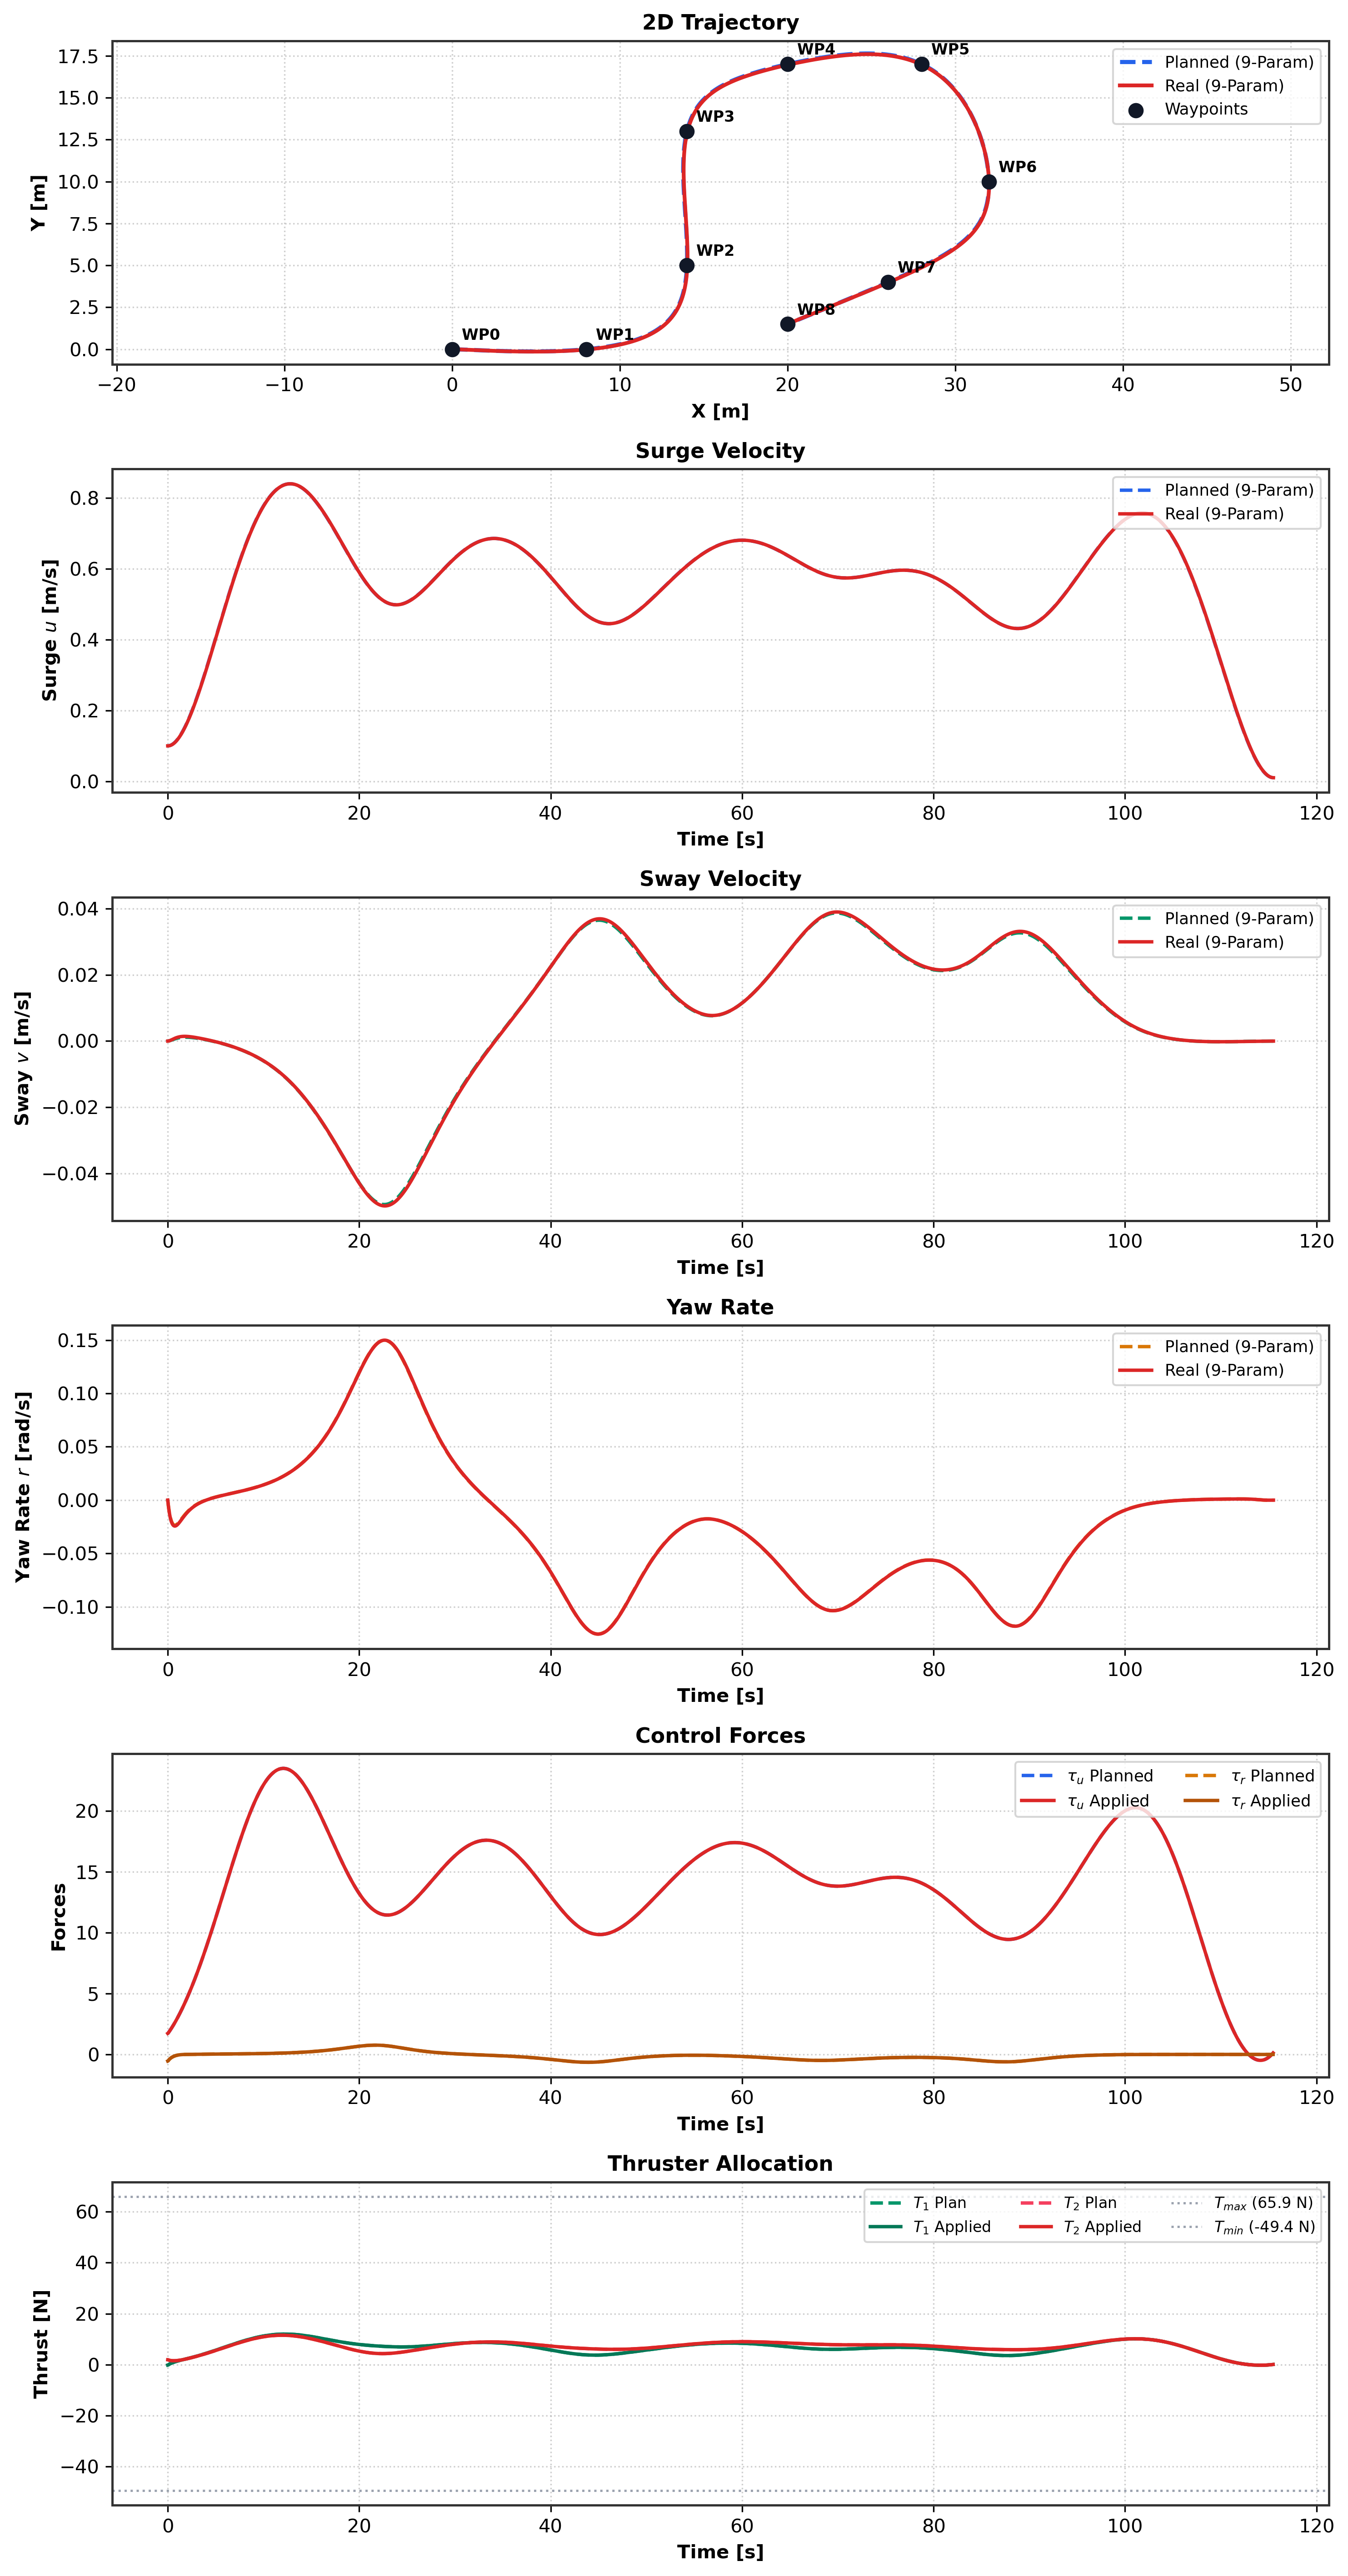

Values plotted in this chart, from the file beside it:
t, x_ref, y_ref, psi_ref, u_ref, v_ref, r_ref, tau_u_ref, tau_r_ref, T1_ref, T2_ref, x_real, y_real, psi_real, u_real, v_real, r_real
0.000000000, 0.000000000, 0.000000000, 0.000000000, 0.1, 0.000000000, 0.000000000, 1.727, -0.5417, -0.178, 1.905, 0.000000000, 0.000000000, 0.000000000, 0.1, 0.000000000, 0.000000000
0.03333, 0.003334, -0.000000019, -0.00009371, 0.1, 0.000007677, -0.002811, 1.745, -0.5298, -0.1461, 1.891, 0.003334, -0.000000006, -0.00004646, 0.1, 0.000004113, -0.002776
0.06667, 0.006669, -0.000000151, -0.0002722, 0.1001, 0.00002048, -0.005355, 1.782, -0.493, -0.05733, 1.839, 0.006668, -0.000000050, -0.0001832, 0.1001, 0.00001598, -0.00542
0.1, 0.01001, -0.000000506, -0.0005273, 0.1002, 0.00003769, -0.007654, 1.818, -0.4594, 0.02571, 1.793, 0.01001, -0.000000180, -0.0004039, 0.1001, 0.0000347, -0.007808
0.1333, 0.01335, -0.000001197, -0.0008516, 0.1003, 0.00005863, -0.009729, 1.856, -0.4285, 0.1037, 1.752, 0.01335, -0.000000453, -0.0007002, 0.1003, 0.00005926, -0.009963
0.1667, 0.0167, -0.000002331, -0.001238, 0.1005, 0.00008274, -0.0116, 1.893, -0.4, 0.1774, 1.716, 0.01669, -0.000000933, -0.001065, 0.1004, 0.00008878, -0.01191
0.2, 0.02005, -0.000004015, -0.001681, 0.1008, 0.0001095, -0.01328, 1.931, -0.3737, 0.2471, 1.684, 0.02004, -0.000001689, -0.001491, 0.1007, 0.0001225, -0.01365
0.2333, 0.02341, -0.000006357, -0.002174, 0.101, 0.0001385, -0.01479, 1.97, -0.3492, 0.3135, 1.657, 0.0234, -0.000002799, -0.001972, 0.1009, 0.0001596, -0.01522
0.2667, 0.02679, -0.000009460, -0.002712, 0.1013, 0.0001693, -0.01614, 2.009, -0.3265, 0.3768, 1.632, 0.02677, -0.000004342, -0.002503, 0.1012, 0.0001996, -0.01662
0.3, 0.03017, -0.00001343, -0.00329, 0.1017, 0.0002015, -0.01735, 2.049, -0.3052, 0.4374, 1.611, 0.03015, -0.000006405, -0.003078, 0.1015, 0.0002419, -0.01787
0.3333, 0.03357, -0.00001837, -0.003904, 0.1021, 0.0002349, -0.01841, 2.089, -0.2853, 0.4957, 1.593, 0.03354, -0.000009076, -0.003692, 0.1019, 0.000286, -0.01897
0.3667, 0.03698, -0.00002437, -0.004549, 0.1025, 0.0002692, -0.01935, 2.129, -0.2667, 0.5518, 1.578, 0.03694, -0.00001245, -0.00434, 0.1023, 0.0003314, -0.01995
0.4, 0.0404, -0.00003154, -0.005222, 0.103, 0.0003041, -0.02018, 2.17, -0.2492, 0.606, 1.564, 0.04036, -0.00001662, -0.00502, 0.1028, 0.0003778, -0.0208
0.4333, 0.04384, -0.00003998, -0.005918, 0.1035, 0.0003394, -0.02089, 2.212, -0.2327, 0.6584, 1.553, 0.04379, -0.00002168, -0.005726, 0.1032, 0.0004248, -0.02155
0.4667, 0.0473, -0.00004978, -0.006635, 0.104, 0.0003748, -0.02151, 2.253, -0.2171, 0.7093, 1.544, 0.04724, -0.00002774, -0.006455, 0.1038, 0.0004721, -0.02219
0.5, 0.05078, -0.00006104, -0.007369, 0.1046, 0.0004104, -0.02203, 2.296, -0.2024, 0.7587, 1.537, 0.05071, -0.0000349, -0.007203, 0.1043, 0.0005194, -0.02273
0.5333, 0.05428, -0.00007385, -0.008118, 0.1052, 0.0004458, -0.02246, 2.338, -0.1885, 0.8067, 1.532, 0.0542, -0.00004325, -0.007968, 0.1049, 0.0005666, -0.02318
0.5667, 0.05779, -0.00008831, -0.008879, 0.1059, 0.0004809, -0.02282, 2.382, -0.1754, 0.8535, 1.528, 0.05771, -0.00005291, -0.008748, 0.1056, 0.0006133, -0.02356
0.6, 0.06134, -0.0001045, -0.009649, 0.1066, 0.0005157, -0.0231, 2.425, -0.163, 0.8992, 1.526, 0.06124, -0.00006397, -0.009538, 0.1062, 0.0006594, -0.02385
0.6333, 0.0649, -0.0001225, -0.01043, 0.1073, 0.00055, -0.02331, 2.469, -0.1512, 0.9437, 1.525, 0.06479, -0.00007654, -0.01034, 0.107, 0.0007047, -0.02407
0.6667, 0.06849, -0.0001425, -0.01121, 0.1081, 0.0005837, -0.02346, 2.514, -0.1402, 0.9873, 1.526, 0.06837, -0.00009073, -0.01114, 0.1077, 0.0007492, -0.02423
0.7, 0.07211, -0.0001644, -0.01199, 0.1089, 0.0006167, -0.02355, 2.558, -0.1297, 1.03, 1.529, 0.07197, -0.0001066, -0.01195, 0.1085, 0.0007926, -0.02433
0.7333, 0.07575, -0.0001884, -0.01278, 0.1097, 0.000649, -0.02358, 2.604, -0.1198, 1.071, 1.532, 0.0756, -0.0001244, -0.01276, 0.1093, 0.0008348, -0.02437
0.7667, 0.07942, -0.0002147, -0.01356, 0.1106, 0.0006805, -0.02356, 2.649, -0.1105, 1.112, 1.537, 0.07926, -0.000144, -0.01357, 0.1102, 0.0008758, -0.02436
0.8, 0.08313, -0.0002431, -0.01435, 0.1115, 0.0007112, -0.0235, 2.695, -0.1017, 1.152, 1.543, 0.08295, -0.0001657, -0.01439, 0.1111, 0.0009155, -0.0243
0.8333, 0.08686, -0.0002739, -0.01513, 0.1125, 0.000741, -0.0234, 2.742, -0.09343, 1.191, 1.551, 0.08667, -0.0001896, -0.01519, 0.112, 0.0009537, -0.0242
0.8667, 0.09062, -0.0003072, -0.0159, 0.1134, 0.0007698, -0.02326, 2.789, -0.08567, 1.23, 1.559, 0.09042, -0.0002156, -0.016, 0.113, 0.0009906, -0.02405
0.9, 0.09442, -0.0003429, -0.01667, 0.1145, 0.0007977, -0.02308, 2.836, -0.07839, 1.267, 1.569, 0.0942, -0.000244, -0.0168, 0.114, 0.001026, -0.02388
0.9333, 0.09825, -0.0003813, -0.01743, 0.1155, 0.0008245, -0.02287, 2.884, -0.07157, 1.304, 1.58, 0.09801, -0.0002749, -0.01759, 0.115, 0.00106, -0.02367
0.9667, 0.1021, -0.0004222, -0.01819, 0.1166, 0.0008503, -0.02264, 2.932, -0.0652, 1.341, 1.591, 0.1019, -0.0003083, -0.01837, 0.116, 0.001092, -0.02343
1, 0.106, -0.000466, -0.01893, 0.1177, 0.0008751, -0.02238, 2.98, -0.05925, 1.376, 1.604, 0.1058, -0.0003443, -0.01915, 0.1171, 0.001123, -0.02316
1.033, 0.11, -0.0005125, -0.01967, 0.1188, 0.0008989, -0.02209, 3.029, -0.05371, 1.411, 1.618, 0.1097, -0.000383, -0.01992, 0.1183, 0.001152, -0.02287
1.067, 0.114, -0.0005619, -0.0204, 0.12, 0.0009215, -0.02179, 3.078, -0.04856, 1.446, 1.633, 0.1136, -0.0004246, -0.02067, 0.1194, 0.00118, -0.02256
1.1, 0.118, -0.0006143, -0.02111, 0.1212, 0.0009431, -0.02147, 3.128, -0.04378, 1.48, 1.648, 0.1176, -0.000469, -0.02142, 0.1206, 0.001206, -0.02223
1.133, 0.122, -0.0006697, -0.02182, 0.1225, 0.0009636, -0.02113, 3.178, -0.03935, 1.513, 1.665, 0.1217, -0.0005165, -0.02216, 0.1219, 0.00123, -0.02189
1.167, 0.1261, -0.0007282, -0.02251, 0.1238, 0.0009831, -0.02078, 3.228, -0.03525, 1.546, 1.682, 0.1258, -0.0005671, -0.02288, 0.1231, 0.001253, -0.02153
1.2, 0.1303, -0.0007899, -0.02319, 0.1251, 0.001001, -0.02042, 3.279, -0.03147, 1.579, 1.7, 0.1299, -0.0006208, -0.02359, 0.1244, 0.001274, -0.02116
1.233, 0.1345, -0.0008549, -0.02386, 0.1264, 0.001019, -0.02005, 3.33, -0.02798, 1.611, 1.719, 0.1341, -0.0006778, -0.02429, 0.1257, 0.001294, -0.02078
1.267, 0.1387, -0.0009231, -0.02451, 0.1278, 0.001035, -0.01967, 3.382, -0.02476, 1.643, 1.739, 0.1383, -0.0007382, -0.02498, 0.1271, 0.001312, -0.0204
1.3, 0.143, -0.0009947, -0.02516, 0.1292, 0.00105, -0.01929, 3.434, -0.02181, 1.675, 1.759, 0.1425, -0.000802, -0.02565, 0.1285, 0.001329, -0.02
1.333, 0.1473, -0.00107, -0.02579, 0.1306, 0.001064, -0.0189, 3.486, -0.0191, 1.706, 1.78, 0.1468, -0.0008693, -0.02631, 0.1299, 0.001345, -0.01961
1.367, 0.1517, -0.001148, -0.0264, 0.132, 0.001078, -0.01851, 3.539, -0.01661, 1.738, 1.801, 0.1512, -0.0009402, -0.02696, 0.1313, 0.001359, -0.0192
1.4, 0.1561, -0.00123, -0.02701, 0.1335, 0.00109, -0.01812, 3.592, -0.01434, 1.768, 1.824, 0.1556, -0.001015, -0.02759, 0.1328, 0.001372, -0.0188
1.433, 0.1606, -0.001316, -0.0276, 0.135, 0.001101, -0.01772, 3.645, -0.01225, 1.799, 1.846, 0.16, -0.001093, -0.02821, 0.1343, 0.001383, -0.0184
1.467, 0.1651, -0.001405, -0.02818, 0.1366, 0.001111, -0.01733, 3.699, -0.01035, 1.83, 1.869, 0.1645, -0.001175, -0.02882, 0.1358, 0.001393, -0.01799
1.5, 0.1697, -0.001499, -0.02874, 0.1382, 0.001121, -0.01694, 3.753, -0.008603, 1.86, 1.893, 0.1691, -0.001261, -0.02941, 0.1374, 0.001402, -0.01759
1.533, 0.1743, -0.001595, -0.02929, 0.1398, 0.001129, -0.01655, 3.808, -0.00701, 1.89, 1.917, 0.1737, -0.001351, -0.02999, 0.1389, 0.00141, -0.01718
1.567, 0.179, -0.001696, -0.02983, 0.1414, 0.001137, -0.01616, 3.863, -0.005553, 1.921, 1.942, 0.1784, -0.001445, -0.03056, 0.1406, 0.001416, -0.01678
1.6, 0.1838, -0.001801, -0.03036, 0.143, 0.001143, -0.01577, 3.918, -0.004221, 1.951, 1.967, 0.1831, -0.001543, -0.03111, 0.1422, 0.001422, -0.01638
1.633, 0.1886, -0.001909, -0.03087, 0.1447, 0.001149, -0.01539, 3.974, -0.003002, 1.981, 1.993, 0.1878, -0.001645, -0.03165, 0.1439, 0.001426, -0.01599
1.667, 0.1934, -0.002022, -0.03137, 0.1464, 0.001154, -0.01501, 4.03, -0.001887, 2.011, 2.018, 0.1927, -0.001751, -0.03217, 0.1456, 0.001429, -0.0156
1.7, 0.1983, -0.002139, -0.03186, 0.1482, 0.001158, -0.01464, 4.086, -0.000864, 2.041, 2.045, 0.1975, -0.001862, -0.03269, 0.1473, 0.001431, -0.01521
1.733, 0.2033, -0.00226, -0.03234, 0.1499, 0.001162, -0.01427, 4.143, 0.0000745, 2.071, 2.071, 0.2025, -0.001977, -0.03319, 0.149, 0.001432, -0.01483
1.767, 0.2083, -0.002384, -0.0328, 0.1517, 0.001164, -0.01391, 4.2, 0.0009372, 2.102, 2.098, 0.2075, -0.002096, -0.03368, 0.1508, 0.001433, -0.01446
1.8, 0.2134, -0.002514, -0.03325, 0.1535, 0.001166, -0.01355, 4.257, 0.001732, 2.132, 2.125, 0.2125, -0.00222, -0.03415, 0.1526, 0.001432, -0.01409
1.833, 0.2185, -0.002647, -0.03369, 0.1554, 0.001167, -0.01319, 4.315, 0.002465, 2.162, 2.153, 0.2176, -0.002348, -0.03462, 0.1544, 0.001431, -0.01372
1.867, 0.2237, -0.002785, -0.03412, 0.1572, 0.001168, -0.01284, 4.373, 0.003143, 2.192, 2.18, 0.2228, -0.002481, -0.03507, 0.1563, 0.001428, -0.01336
1.9, 0.229, -0.002927, -0.03453, 0.1591, 0.001168, -0.0125, 4.431, 0.003773, 2.223, 2.208, 0.2281, -0.002618, -0.03551, 0.1581, 0.001425, -0.01301
1.933, 0.2343, -0.003073, -0.03494, 0.161, 0.001167, -0.01216, 4.49, 0.004358, 2.253, 2.237, 0.2334, -0.00276, -0.03593, 0.16, 0.001421, -0.01266
1.967, 0.2397, -0.003224, -0.03533, 0.1629, 0.001165, -0.01183, 4.549, 0.004904, 2.284, 2.265, 0.2387, -0.002907, -0.03635, 0.162, 0.001417, -0.01232
... 3,406 more rows
